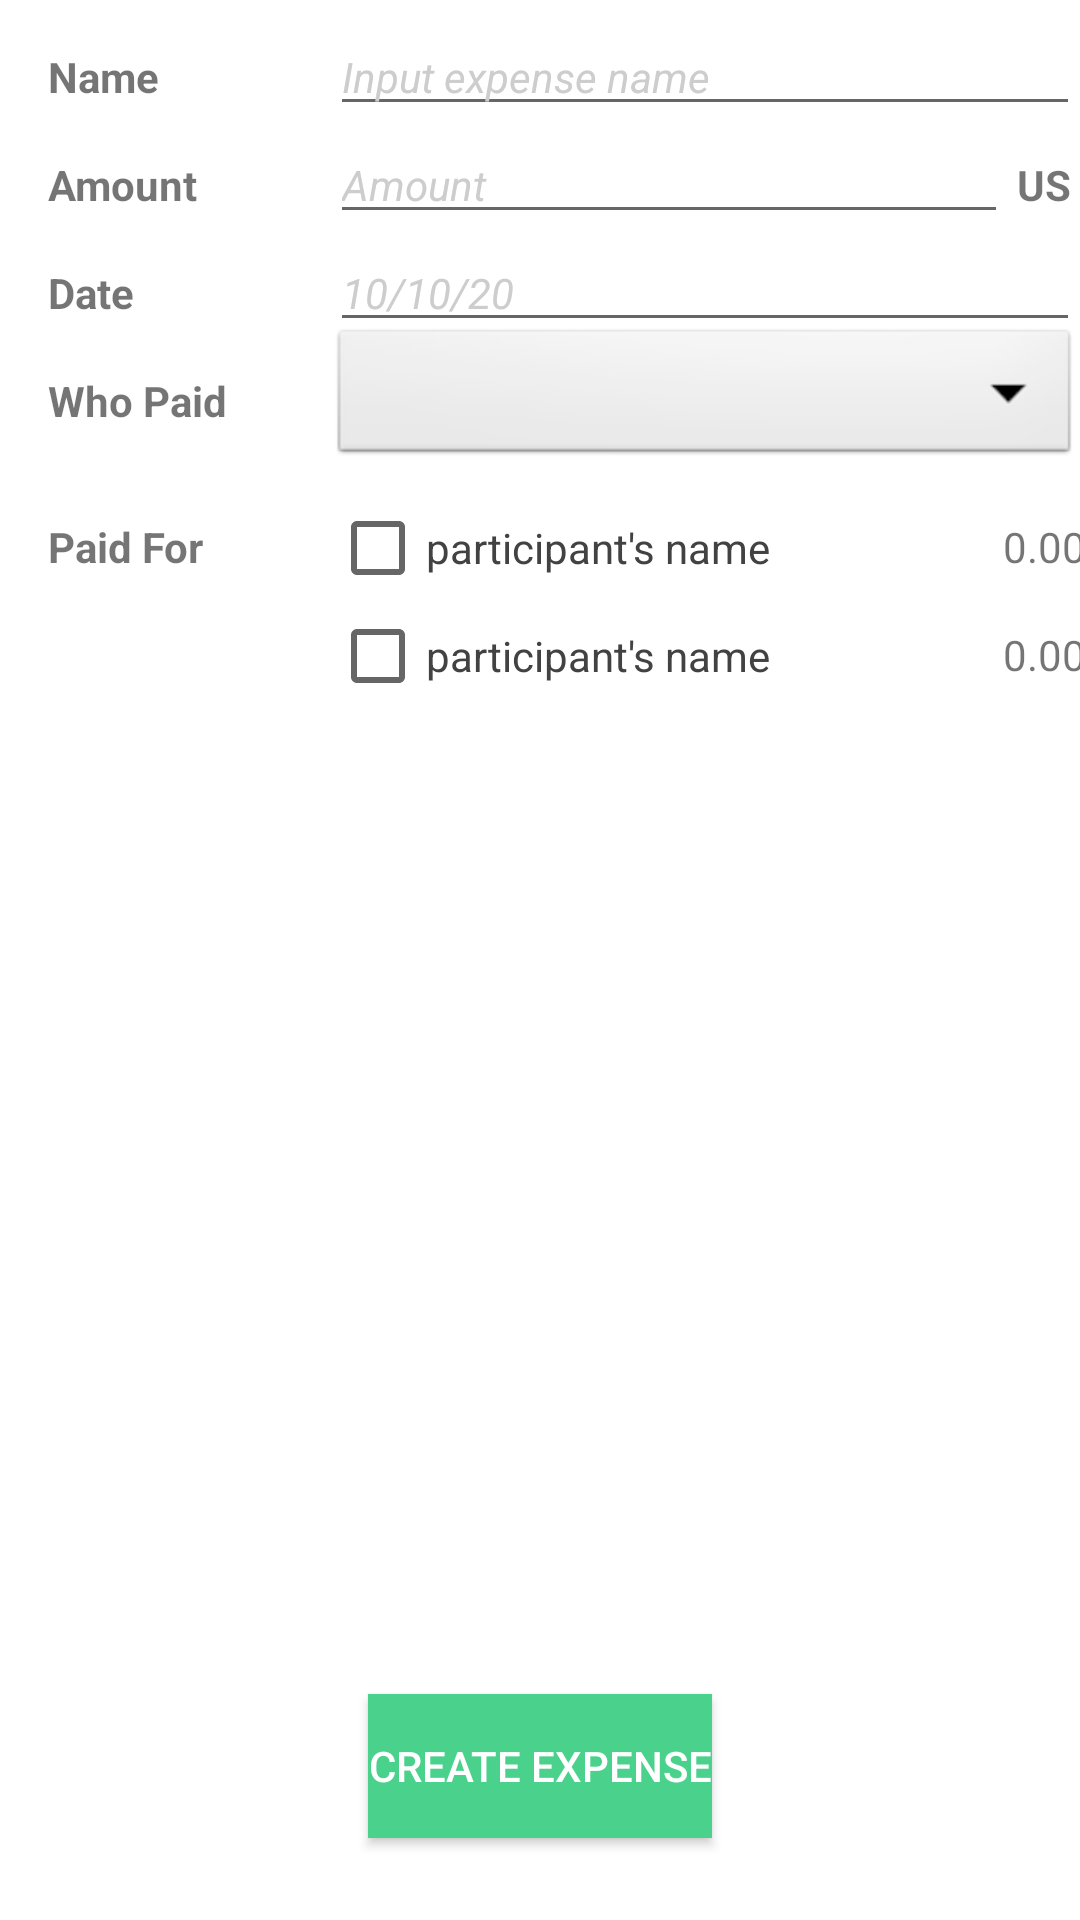

Produce the Android XML layout that renders to this screen, including the resource entries it uses.
<!-- AndroidManifest.xml: application theme Theme.Nanuda -->
<!-- res/layout/activity_create_new_expense.xml -->
<?xml version="1.0" encoding="utf-8"?>
<androidx.coordinatorlayout.widget.CoordinatorLayout xmlns:android="http://schemas.android.com/apk/res/android"
    xmlns:tools="http://schemas.android.com/tools"
    xmlns:app="http://schemas.android.com/apk/res-auto"


    android:layout_width="match_parent"
    android:layout_height="match_parent"
    android:background="@color/white">


    <com.google.android.material.appbar.AppBarLayout
        android:id="@+id/appbar"

        android:layout_width="match_parent"
        android:layout_height="wrap_content"
        android:background="@color/green"
        >

        <LinearLayout
            android:layout_width="match_parent"
            android:background="@color/white"
            android:layout_height="match_parent"
            android:orientation="vertical">

            <LinearLayout
                android:layout_width="match_parent"
                android:layout_height="match_parent"
                android:orientation="horizontal">

                <TextView
                    android:id="@+id/name_text"
                    android:layout_width="110dp"
                    android:layout_height="match_parent"
                    android:background="@color/white"
                    android:paddingStart="16dp"
                    android:paddingEnd="16dp"
                    android:paddingTop="16dp"
                    android:text="@string/name_label"
                    android:textSize="14sp"
                    android:textStyle="bold" />

                <EditText
                    android:id="@+id/newExpenseName"
                    android:layout_width="0dp"
                    android:layout_height="wrap_content"
                    android:layout_weight="1"
                    android:ems="10"
                    android:inputType="textPersonName"
                    android:text="@string/expense_name_placeholder"
                    android:textColor="@color/light_grey"
                    android:textSize="14sp"
                    android:textStyle="italic" />

            </LinearLayout>

            <LinearLayout
                android:layout_width="match_parent"
                android:layout_height="match_parent"
                android:orientation="horizontal">

                <TextView
                    android:id="@+id/amount_text"
                    android:layout_width="110dp"
                    android:layout_height="wrap_content"
                    android:background="@color/white"
                    android:paddingStart="16dp"
                    android:paddingEnd="0dp"
                    android:paddingTop="16dp"
                    android:text="@string/amount_label"
                    android:textSize="14sp"
                    android:textStyle="bold" />

                <EditText
                    android:id="@+id/newAmount"
                    android:layout_width="229dp"
                    android:layout_height="wrap_content"
                    android:layout_weight="1"
                    android:ems="10"
                    android:inputType="numberDecimal"
                    android:text="@string/amount_label"
                    android:textColor="@color/light_grey"
                    android:textStyle="italic"
                    android:textSize="14sp"/>

                <TextView
                    android:id="@+id/textView4"
                    android:layout_width="wrap_content"
                    android:layout_height="wrap_content"
                    android:textAlignment="center"
                    android:layout_weight="1"
                    android:text="USD"
                    android:textStyle="bold"/>

            </LinearLayout>

            <LinearLayout
                android:layout_width="match_parent"
                android:layout_height="match_parent"
                android:orientation="horizontal">

                <TextView
                    android:id="@+id/date_text"
                    android:layout_width="110dp"
                    android:layout_height="wrap_content"
                    android:background="@color/white"
                    android:paddingStart="16dp"
                    android:paddingEnd="0dp"
                    android:paddingTop="16dp"
                    android:text="@string/date_label"
                    android:textSize="14sp"
                    android:textStyle="bold" />

                <EditText
                    android:id="@+id/newDate"
                    android:layout_width="0dp"
                    android:layout_height="wrap_content"
                    android:layout_weight="1"
                    android:ems="10"
                    android:inputType="date"
                    android:text="10/10/20"
                    android:textColor="@color/light_grey"
                    android:textStyle="italic"
                    android:textSize="14sp"/>

            </LinearLayout>

            <LinearLayout
                android:layout_width="match_parent"
                android:layout_height="match_parent"
                android:orientation="horizontal">

                <TextView
                    android:id="@+id/whopaid_text"
                    android:layout_width="110dp"
                    android:layout_height="wrap_content"
                    android:background="@color/white"
                    android:paddingStart="16dp"
                    android:paddingEnd="0dp"
                    android:paddingTop="16dp"
                    android:text="@string/payer_label"
                    android:textSize="14sp"
                    android:textStyle="bold" />

                <Spinner
                    android:id="@+id/spinnerWhoPaidNew"
                    android:layout_width="match_parent"
                    android:layout_height="wrap_content"
                    android:outlineAmbientShadowColor="@color/white"
                    android:outlineSpotShadowColor="@color/white"
                    android:background="@android:drawable/btn_dropdown"
                    android:spinnerMode="dropdown"/>


            </LinearLayout>

            <LinearLayout
                android:layout_width="match_parent"
                android:layout_height="298dp"
                android:orientation="horizontal">

                <TextView
                    android:id="@+id/paidfor_text"
                    android:layout_width="110dp"
                    android:layout_height="wrap_content"
                    android:background="@color/white"
                    android:paddingStart="16dp"
                    android:paddingEnd="0dp"
                    android:paddingTop="16dp"
                    android:text="@string/payee_label"
                    android:textSize="14sp"
                    android:textStyle="bold" />

                <LinearLayout
                    android:layout_width="match_parent"
                    android:layout_height="match_parent"
                    android:orientation="vertical">

                    <Space
                        android:layout_width="match_parent"
                        android:layout_height="8dp" />


                    <LinearLayout
                        android:layout_width="match_parent"
                        android:layout_height="wrap_content"
                        android:orientation="horizontal">

                        <CheckBox
                            android:id="@+id/name_checkbox1"
                            android:layout_width="157dp"
                            android:layout_height="36dp"
                            android:text="participant's name"
                            android:textColor="@color/black"/>

                        <TextView
                            android:id="@+id/amount_split1"
                            android:layout_width="141dp"
                            android:layout_height="match_parent"
                            android:layout_gravity="center"
                            android:paddingTop="8dp"
                            android:paddingRight="16dp"
                            android:text="0.00 USD"
                            android:textAlignment="textEnd"
                            tools:ignore="RtlCompat" />

                    </LinearLayout>

                    <LinearLayout
                        android:layout_width="match_parent"
                        android:layout_height="wrap_content"
                        android:orientation="horizontal">

                        <CheckBox
                            android:id="@+id/name_checkbox2"
                            android:layout_width="157dp"
                            android:layout_height="36dp"
                            android:textColor="@color/black"
                            android:text="participant's name" />

                        <TextView
                            android:id="@+id/amount_split2"
                            android:layout_width="141dp"
                            android:layout_height="match_parent"
                            android:layout_gravity="center"
                            android:paddingTop="8dp"
                            android:paddingRight="16dp"
                            android:text="0.00 USD"
                            android:textAlignment="textEnd"
                            tools:ignore="RtlCompat" />

                    </LinearLayout>


                </LinearLayout>


            </LinearLayout>

        </LinearLayout>

        <RelativeLayout
            android:layout_width="match_parent"
            android:layout_height="268dp"
            android:background="@color/white">


            <Button
                android:id="@+id/button2"
                android:layout_width="wrap_content"
                android:layout_height="wrap_content"
                android:layout_centerInParent="true"
                android:background="@color/green"
                android:gravity="center"
                android:shadowColor="@color/green"
                android:text="@string/create_expense_button_text"
                android:textColor="@color/white" />


        </RelativeLayout>

    </com.google.android.material.appbar.AppBarLayout>


</androidx.coordinatorlayout.widget.CoordinatorLayout>
<!-- resources referenced by this layout -->
<resources>
  <color name="black">#FF424242</color>
  <color name="green">#4ad18c</color>
  <color name="light_grey">#FFCDCDCD</color>
  <color name="white">#FFFFFFFF</color>
  <string name="amount_label">Amount</string>
  <string name="create_expense_button_text">Create Expense</string>
  <string name="date_label">Date</string>
  <string name="expense_name_placeholder">Input expense name</string>
  <string name="name_label">Name</string>
  <string name="payee_label">Paid For</string>
  <string name="payer_label">Who Paid</string>
  <style name="Theme.Nanuda" parent="Theme.MaterialComponents.DayNight.DarkActionBar">
          
          <item name="colorPrimary">@color/green</item>
          <item name="colorOnPrimary">@color/white</item>
          <item name="colorPrimaryVariant">@color/green</item>
          
          <item name="colorSecondaryVariant">@color/green</item>
          <item name="colorOnSecondary">@color/white</item>
          
          <item name="android:statusBarColor" tools:targetApi="l">?attr/colorPrimaryVariant</item>
          
      </style>
</resources>
